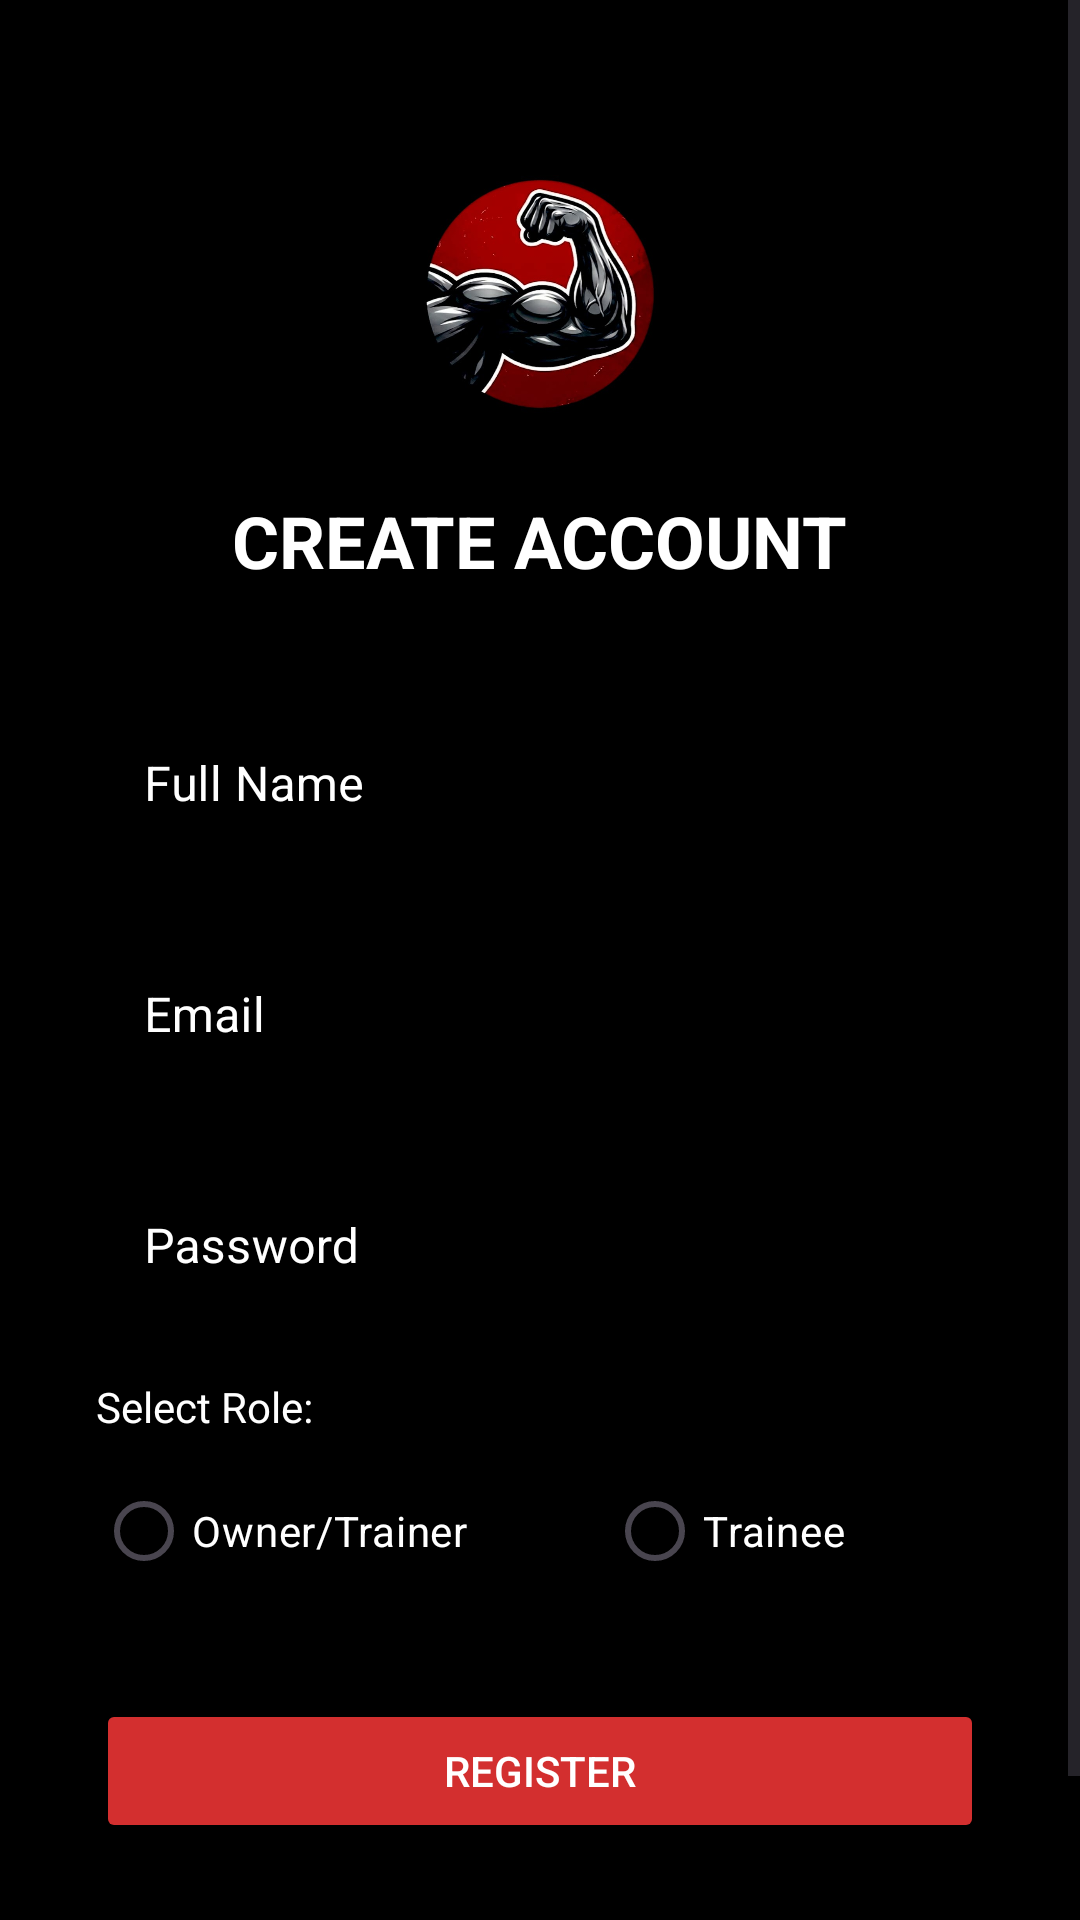

The Android layout XML behind this screen, and the referenced resources:
<!-- AndroidManifest.xml: application theme Theme.Gym_Management_App -->
<!-- res/layout/activity_register.xml -->
<?xml version="1.0" encoding="utf-8"?>
<androidx.constraintlayout.widget.ConstraintLayout xmlns:android="http://schemas.android.com/apk/res/android"
    xmlns:app="http://schemas.android.com/apk/res-auto"
    xmlns:tools="http://schemas.android.com/tools"
    android:layout_width="match_parent"
    android:layout_height="match_parent"
    android:background="#000000"
    tools:context=".RegisterActivity">

    <ScrollView
        android:layout_width="match_parent"
        android:layout_height="match_parent"
        app:layout_constraintBottom_toBottomOf="parent"
        app:layout_constraintEnd_toEndOf="parent"
        app:layout_constraintStart_toStartOf="parent"
        app:layout_constraintTop_toTopOf="parent">

        <androidx.constraintlayout.widget.ConstraintLayout
            android:layout_width="match_parent"
            android:layout_height="wrap_content"
            android:paddingBottom="32dp">

            <ImageView
                android:id="@+id/register_logo"
                android:layout_width="100dp"
                android:layout_height="100dp"
                android:layout_marginTop="48dp"
                android:src="@drawable/img"
                app:layout_constraintEnd_toEndOf="parent"
                app:layout_constraintStart_toStartOf="parent"
                app:layout_constraintTop_toTopOf="parent" />

            <TextView
                android:id="@+id/register_title"
                android:layout_width="wrap_content"
                android:layout_height="wrap_content"
                android:layout_marginTop="16dp"
                android:text="CREATE ACCOUNT"
                android:textColor="#FFFFFF"
                android:textSize="24sp"
                android:textStyle="bold"
                app:layout_constraintEnd_toEndOf="parent"
                app:layout_constraintStart_toStartOf="parent"
                app:layout_constraintTop_toBottomOf="@+id/register_logo" />

            <com.google.android.material.textfield.TextInputLayout
                android:id="@+id/name_layout"
                style="@style/Widget.MaterialComponents.TextInputLayout.OutlinedBox"
                android:layout_width="0dp"
                android:layout_height="wrap_content"
                android:layout_marginStart="32dp"
                android:layout_marginTop="32dp"
                android:layout_marginEnd="32dp"
                android:hint="Full Name"
                android:textColorHint="#FFFFFF"
                app:boxStrokeColor="#FFFFFF"
                app:hintTextColor="#FFFFFF"
                app:layout_constraintEnd_toEndOf="parent"
                app:layout_constraintStart_toStartOf="parent"
                app:layout_constraintTop_toBottomOf="@+id/register_title">

                <com.google.android.material.textfield.TextInputEditText
                    android:layout_width="match_parent"
                    android:layout_height="wrap_content"
                    android:inputType="textPersonName"
                    android:textColor="#FFFFFF" />
            </com.google.android.material.textfield.TextInputLayout>

            <com.google.android.material.textfield.TextInputLayout
                android:id="@+id/reg_email_layout"
                style="@style/Widget.MaterialComponents.TextInputLayout.OutlinedBox"
                android:layout_width="0dp"
                android:layout_height="wrap_content"
                android:layout_marginStart="32dp"
                android:layout_marginTop="16dp"
                android:layout_marginEnd="32dp"
                android:hint="Email"
                android:textColorHint="#FFFFFF"
                app:boxStrokeColor="#FFFFFF"
                app:hintTextColor="#FFFFFF"
                app:layout_constraintEnd_toEndOf="parent"
                app:layout_constraintStart_toStartOf="parent"
                app:layout_constraintTop_toBottomOf="@+id/name_layout">

                <com.google.android.material.textfield.TextInputEditText
                    android:layout_width="match_parent"
                    android:layout_height="wrap_content"
                    android:inputType="textEmailAddress"
                    android:textColor="#FFFFFF" />
            </com.google.android.material.textfield.TextInputLayout>

            <com.google.android.material.textfield.TextInputLayout
                android:id="@+id/reg_password_layout"
                style="@style/Widget.MaterialComponents.TextInputLayout.OutlinedBox"
                android:layout_width="0dp"
                android:layout_height="wrap_content"
                android:layout_marginStart="32dp"
                android:layout_marginTop="16dp"
                android:layout_marginEnd="32dp"
                android:hint="Password"
                android:textColorHint="#FFFFFF"
                app:boxStrokeColor="#FFFFFF"
                app:hintTextColor="#FFFFFF"
                app:layout_constraintEnd_toEndOf="parent"
                app:layout_constraintStart_toStartOf="parent"
                app:layout_constraintTop_toBottomOf="@+id/reg_email_layout">

                <com.google.android.material.textfield.TextInputEditText
                    android:layout_width="match_parent"
                    android:layout_height="wrap_content"
                    android:inputType="textPassword"
                    android:textColor="#FFFFFF" />
            </com.google.android.material.textfield.TextInputLayout>

            <TextView
                android:id="@+id/tv_select_role"
                android:layout_width="wrap_content"
                android:layout_height="wrap_content"
                android:layout_marginStart="32dp"
                android:layout_marginTop="16dp"
                android:text="Select Role:"
                android:textColor="#FFFFFF"
                app:layout_constraintStart_toStartOf="parent"
                app:layout_constraintTop_toBottomOf="@+id/reg_password_layout" />

            <RadioGroup
                android:id="@+id/rg_role"
                android:layout_width="0dp"
                android:layout_height="wrap_content"
                android:layout_marginStart="32dp"
                android:layout_marginTop="8dp"
                android:layout_marginEnd="32dp"
                android:orientation="horizontal"
                app:layout_constraintEnd_toEndOf="parent"
                app:layout_constraintStart_toStartOf="parent"
                app:layout_constraintTop_toBottomOf="@+id/tv_select_role">

                <RadioButton
                    android:id="@+id/rb_owner"
                    android:layout_width="wrap_content"
                    android:layout_height="wrap_content"
                    android:layout_weight="1"
                    android:text="Owner/Trainer"
                    android:textColor="#FFFFFF"
                    android:buttonTint="#D32F2F" />

                <RadioButton
                    android:id="@+id/rb_trainee"
                    android:layout_width="wrap_content"
                    android:layout_height="wrap_content"
                    android:layout_weight="1"
                    android:text="Trainee"
                    android:textColor="#FFFFFF"
                    android:buttonTint="#D32F2F" />
            </RadioGroup>

            <Button
                android:id="@+id/btn_register"
                android:layout_width="0dp"
                android:layout_height="wrap_content"
                android:layout_marginStart="32dp"
                android:layout_marginTop="32dp"
                android:layout_marginEnd="32dp"
                android:backgroundTint="#D32F2F"
                android:text="Register"
                android:textColor="#FFFFFF"
                app:layout_constraintEnd_toEndOf="parent"
                app:layout_constraintStart_toStartOf="parent"
                app:layout_constraintTop_toBottomOf="@+id/rg_role" />

            <TextView
                android:id="@+id/tv_login_back"
                android:layout_width="wrap_content"
                android:layout_height="wrap_content"
                android:layout_marginTop="24dp"
                android:text="Already have an account? Login"
                android:textColor="#FFFFFF"
                android:textSize="16sp"
                app:layout_constraintEnd_toEndOf="parent"
                app:layout_constraintStart_toStartOf="parent"
                app:layout_constraintTop_toBottomOf="@+id/btn_register" />

        </androidx.constraintlayout.widget.ConstraintLayout>
    </ScrollView>

</androidx.constraintlayout.widget.ConstraintLayout>
<!-- resources referenced by this layout -->
<resources>
  <!-- drawable img: png bitmap (drawable, 347501 bytes) -->
  <style name="Theme.Gym_Management_App" parent="Base.Theme.Gym_Management_App" />
  <style name="Base.Theme.Gym_Management_App" parent="Theme.Material3.DayNight.NoActionBar">
          
      </style>
</resources>
